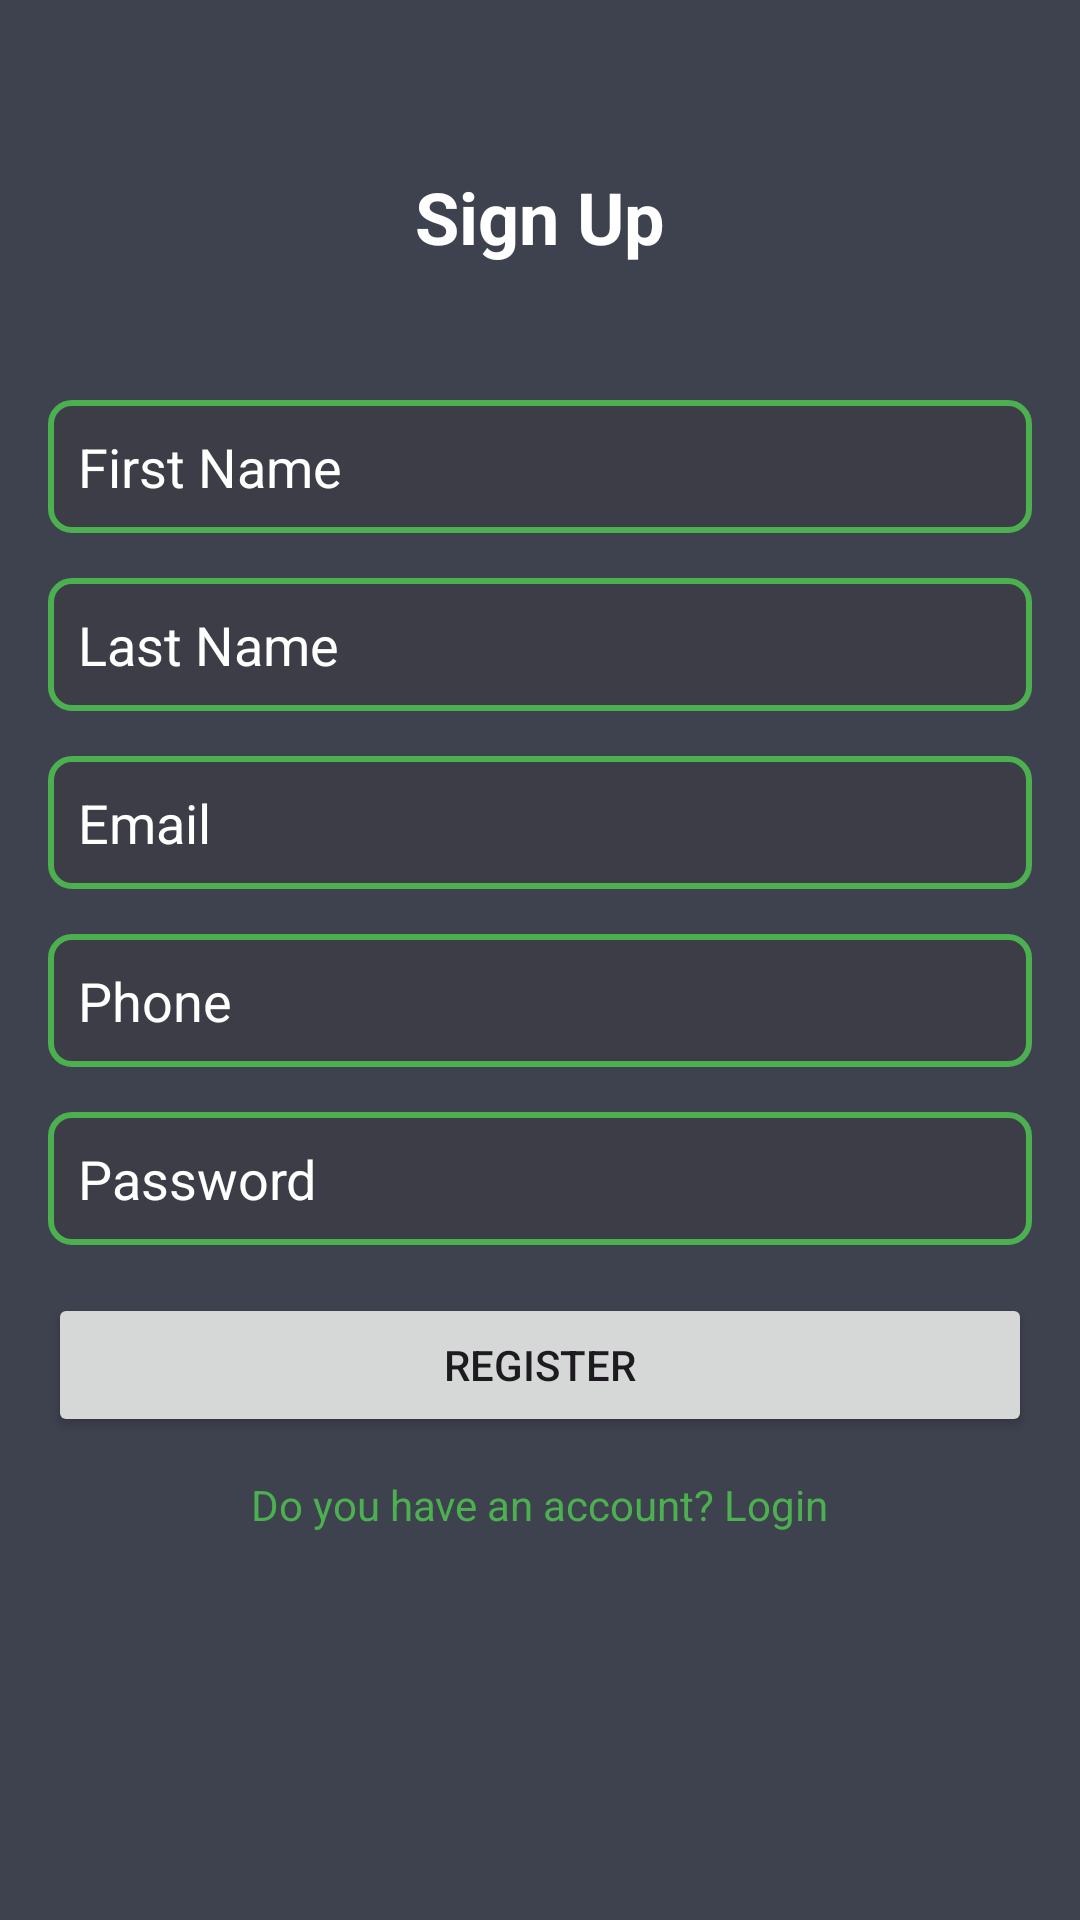

Layout XML and referenced resources for this Android screen:
<!-- AndroidManifest.xml: application theme Theme.ImageSteganographyApp -->
<!-- res/layout/activity_register.xml -->
<?xml version="1.0" encoding="utf-8"?>
<LinearLayout xmlns:android="http://schemas.android.com/apk/res/android"
    xmlns:app="http://schemas.android.com/apk/res-auto"
    android:layout_width="match_parent"
    android:layout_height="match_parent"
    android:background="@color/backgroundColor"
    android:orientation="vertical"

    android:padding="16dp">

    <TextView
        android:layout_marginTop="40dp"
        android:layout_width="match_parent"
        android:text="Sign Up"
        android:layout_marginBottom="30dp"
        android:textColor="@color/white"
        android:textSize="24sp"
        android:textStyle="bold"

        android:gravity="center"
        android:layout_height="wrap_content">

    </TextView>


    <EditText
        android:id="@+id/fName"
        android:padding="10dp"
        android:layout_marginTop="15dp"
        android:background="@drawable/edt_style"
        android:layout_width="match_parent"
        android:textColor="@color/white"
        android:textColorHint="@color/white"
        android:layout_height="wrap_content"
        android:hint="First Name"
        android:inputType="textEmailAddress" />


    <EditText
        android:id="@+id/lName"
        android:textColor="@color/white"
        android:padding="10dp"
        android:layout_marginTop="15dp"
        android:background="@drawable/edt_style"
        android:textColorHint="@color/white"
        android:layout_width="match_parent"
        android:layout_height="wrap_content"
        android:hint="Last Name"
        android:inputType="textEmailAddress" />

    <EditText
        android:id="@+id/registerEmailEditText"
        android:layout_width="match_parent"
        android:padding="10dp"
        android:layout_marginTop="15dp"
        android:background="@drawable/edt_style"
        android:textColor="@color/white"
        android:textColorHint="@color/white"
        android:layout_height="wrap_content"
        android:hint="Email"
        android:inputType="textEmailAddress" />
    <EditText
        android:id="@+id/phoneEdt"
        android:layout_width="match_parent"
        android:padding="10dp"
        android:layout_marginTop="15dp"
        android:background="@drawable/edt_style"
        android:textColor="@color/white"
        android:textColorHint="@color/white"
        android:layout_height="wrap_content"
        android:hint="Phone"
        android:inputType="text" />

    <RelativeLayout
        android:layout_width="match_parent"
        android:layout_height="wrap_content"

        android:layout_marginTop="5dp">

        <EditText
            android:id="@+id/registerPasswordEditText"
            android:layout_width="match_parent"
            android:padding="10dp"
            android:layout_marginTop="10dp"
            android:background="@drawable/edt_style"
            android:layout_height="wrap_content"
            android:hint="Password"
            android:textColor="@color/white"
            android:textColorHint="@color/white"
            android:inputType="textPassword"
            android:paddingEnd="40dp" />

        <ImageView
            android:id="@+id/showPasswordIcon"
            android:layout_width="30dp"
            android:layout_height="30dp"
            android:layout_alignParentEnd="true"
            android:layout_marginTop="16dp"
            android:layout_marginRight="10dp"
            android:padding="4dp"
            android:src="@drawable/hidden"
            app:tint="@color/white" />
    </RelativeLayout>

    <TextView
        android:id="@+id/passwordCriteriaTextView"
        android:layout_width="match_parent"
        android:layout_height="wrap_content"
        android:layout_marginTop="8dp"
        android:visibility="gone"
        android:text="Your password must be 8 alphabet characters, a special character, and a number."
        android:textColor="@android:color/holo_red_dark"
        android:textSize="14sp" />

    <Button
        android:id="@+id/registerButton"
        android:layout_width="match_parent"
        android:layout_height="wrap_content"
        android:text="Register"
        android:layout_marginTop="16dp" />

    <TextView
        android:id="@+id/btnGoToLogin"
        android:layout_marginTop="5dp"
        android:layout_width="wrap_content"
        android:layout_height="wrap_content"
        android:layout_gravity="center"
        android:paddingTop="8dp"
        android:text="Do you have an account? Login"
        android:textColor="@color/btnColor" />
</LinearLayout>
<!-- resources referenced by this layout -->
<resources>
  <color name="backgroundColor">#3E424E</color>
  <color name="btnColor">#4CAF50</color>
  <color name="white">#FFFFFFFF</color>
  <!-- drawable edt_style (drawable) -->
  <?xml version="1.0" encoding="utf-8"?>
  <shape xmlns:android="http://schemas.android.com/apk/res/android">
      <solid android:color="#3C3D47" />
      <corners android:radius="7dp"/>
      <stroke android:color="@color/btnColor" android:width="2dp"/>
  </shape>
  <style name="Theme.ImageSteganographyApp" parent="Base.Theme.ImageSteganographyApp" />
  <style name="Base.Theme.ImageSteganographyApp" parent="Theme.Material3.DayNight.NoActionBar">
          
          
  
          <item name="colorPrimary">@color/btnColor</item>
      </style>
</resources>
